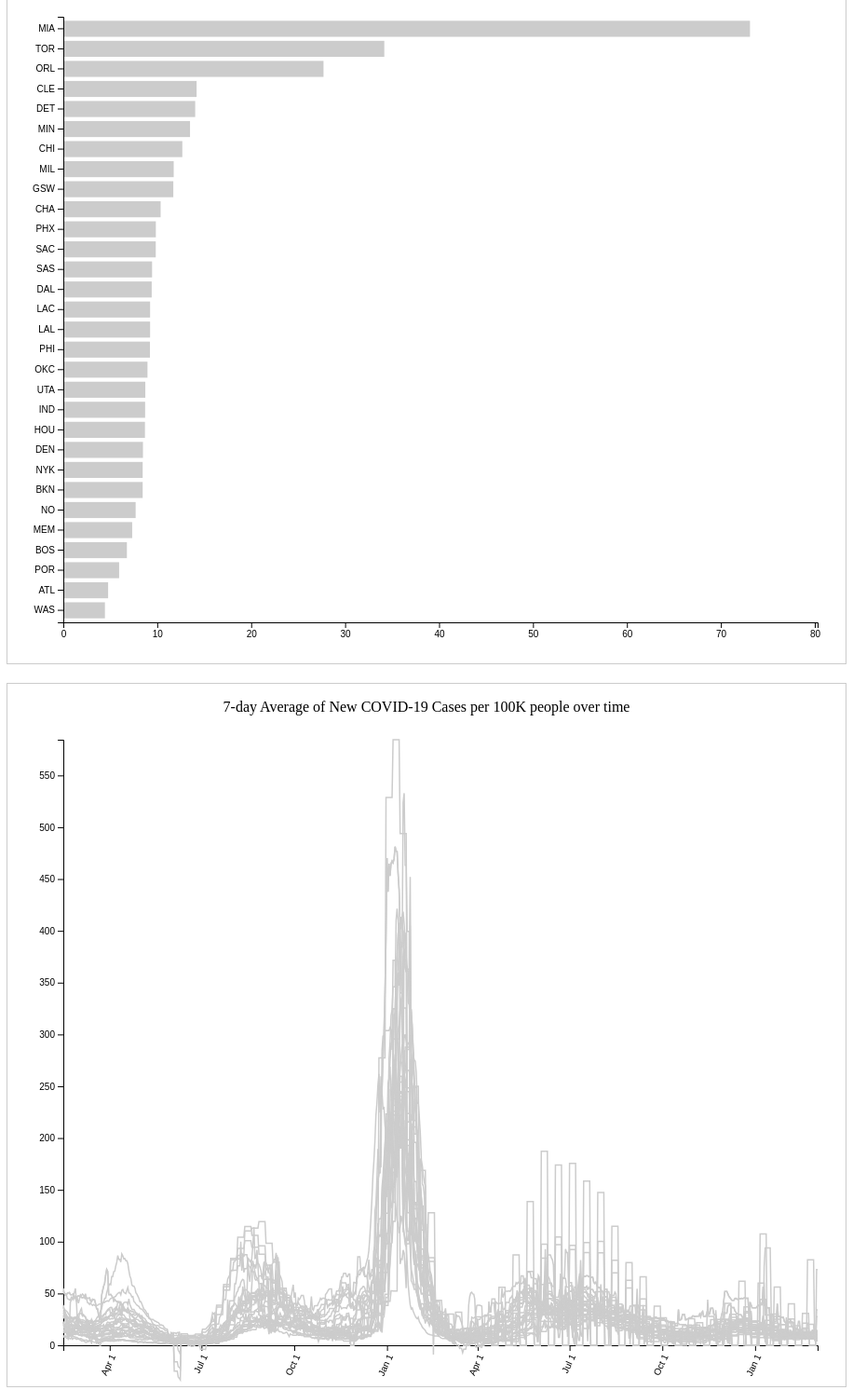
D3 v4 page, settled after 480 driven frames (8 s of simulated time); the page loaded 1 data file(s).


// ── scripts/makeViz.js
// set the dimensions and margins of the graph
var margin = {top: 10, right: 30, bottom: 40, left: 60},
    width = 900 - margin.left - margin.right,
    height = 700 - margin.top - margin.bottom;

const colors = {
  defaultGray: '#CCC',
  defaultOrange: '#FA8320'
}

const formatTheData = (d) => ({
  ...d,
  date: d3.timeParse("%Y-%m-%d")(d['date']),
  caseIncAvg: parseFloat(d['case_inc_avg']),
});

// append the svg object to the body of the page
var svgBar = d3.select("#bar-graph")
  .append("svg")
    .attr("width", width + margin.left + margin.right)
    .attr("height", height + margin.top + margin.bottom)
  .append("g")
    .attr("transform",
          "translate(" + margin.left + "," + margin.top + ")");

// Define the div for the tooltip
var tooltipDiv = d3.select("#bar-graph")
  .append("div")
    .attr("class", "tooltip")
    .style("opacity", 0);

// Parse the Data
d3.csv("./data/case_inc_avg.csv", formatTheData,

function(err, rawData) {
  if (err) throw(err);

  const mostRecentData = {};
  rawData.forEach(d => {
    const existing = mostRecentData[d.team];
    if (!existing || d.date >= existing.date) {
      mostRecentData[d.team] = d;
    }
  });
  data = Object.values(mostRecentData);

  data.sort((a, b) => b.caseIncAvg - a.caseIncAvg);


  // X axis
  const maxCaseAvg = d3.max(data.map(d => d.caseIncAvg));
  const x = d3.scaleLinear()
    .domain([0, maxCaseAvg * 1.10])
    .range([0, width]);
  svgBar.append("g")
    .attr("transform", "translate(0," + height + ")")
    .call(d3.axisBottom(x))

  // Y axis
  var y = d3.scaleBand()
    .domain(data.map(d => d.team))
    .range([ 0, height ])
    .padding(0.2);
  svgBar.append("g")
    .call(d3.axisLeft(y));

  // Bars
  svgBar.selectAll("mybar")
    .data(data)
    .enter()
    .append("rect")
      .attr("class", d => d.team)
      .attr("x", () => x(0) + 1 )
      .attr("y", d => y(d.team))
      .attr("width", d => x(d.caseIncAvg))
      .attr("height", y.bandwidth())
      .attr("fill", colors.defaultGray)
      .on("mouseover", function(d) {
          d3.select(this).attr("fill", d => d.color);
          tooltipDiv.transition()
              .duration(200)
              .style("opacity", .9);
          tooltipDiv.html(d.caseIncAvg + "<br/>"  + d.team + "<br/>" + d.county + " County")
              .style("left", (d3.event.pageX) + "px")
              .style("top", (d3.event.pageY - 28) + "px");
          })
      .on("mouseout", function(d) {
          d3.select(this).attr("fill", colors.defaultGray);
          tooltipDiv.transition()
              .duration(200)
              .style("opacity", 0);
      });
})


// append the svg object to the body of the page
var svgLine = d3.select("#lines-graph")
  .append("svg")
    .attr("width", width + margin.left + margin.right)
    .attr("height", height + margin.top + margin.bottom)
  .append("g")
    .attr("transform",
          "translate(" + margin.left + "," + margin.top + ")");

// Define the div for the tooltip
var linesTooltip = d3.select("#lines-graph")
  .append("div")
    .attr("class", "tooltip lines")
    .style("opacity", 0);

function renderTheData(data) {
  var sumstat = d3.nest() // nest function allows to group the calculation per level of a factor
    .key(d => d.team)
    .entries(data);

  // Add X axis --> it is a date format
  var x = d3.scaleTime()
    .domain(d3.extent(data, d => d.date))
    .range([ 0, width ])

  var formatDate = d3.timeFormat('%b %e')

  svgLine.append("g")
    .attr("transform", "translate(0," + height + ")")
    .call(d3.axisBottom(x).tickFormat(formatDate))
    .selectAll("text")
      .style("text-anchor", "end")
      .attr("dx", "-.8em")
      .attr("dy", ".15em")
      .attr('transform', 'rotate(-65)');

  // Add Y axis
  var y = d3.scaleLinear()
    .domain([0, d3.max(data, function(d) { return +d.caseIncAvg; })])
    .range([ height, 0 ]);

  svgLine.append("g")
    .call(d3.axisLeft(y));

  // Add the lines
  const path = svgLine.selectAll(".line")
    .data(sumstat)
    .enter()
    .append("path")
      .attr("fill", "none")
      .attr("stroke", colors.defaultGray)
      .attr("class", d => `team-line ${d.key}`)
      .attr("stroke-width", 1.5)
      .attr("d", function(d) {
        return d3.line()
          .x(d => x(d.date))
          .y(d => y(d.caseIncAvg))
          (d.values)
      })

  // highlight closest line
  function getClosestDatumToPoint(data, date, caseVal) {
    const datesAreOnSameDay = (first, second) =>
      first.getFullYear() === second.getFullYear() &&
      first.getMonth() === second.getMonth() &&
      first.getDate() === second.getDate();

    const sameDayData = data.filter(row => datesAreOnSameDay(row.date, date));

    let bestDatum;
    let bestDiff;
    sameDayData.forEach(row => {
      const diff = Math.abs(row.caseIncAvg - caseVal);
      if (!bestDatum || diff < bestDiff) {
        bestDiff = diff;
        bestDatum = row;
      }
    });
    return bestDatum;
  };

  // create focus element
  const focus = svgLine.append("g")
    .style("display", "none");

  // append the circle at the intersection
  focus.append("circle")
    .attr("class", "focus")
    .style("fill", "none")
    .style("stroke", "blue")
    .attr("r", 4);

  // append the rectangle to capture mouse
  svgLine.append("rect")
    .attr("width", width + margin.left + margin.right)
    .attr("height", height + margin.top + margin.bottom)
    .style("fill", "none")
    .style("pointer-events", "all")
    .on("mouseover", function() { focus.style("display", null); })
    .on("mouseout", function() { focus.style("display", "none"); })
    .on("mousemove", mousemove);

  function mousemove() {
    const [currentX, currentY] = d3.mouse(this);
    var x0 = x.invert(currentX);
    var y0 = y.invert(currentY);
    var closestRow = getClosestDatumToPoint(data, x0, y0);

    function match(row, datum) {
      return row.county === datum.values[0].county && row.state === datum.values[0].state;
    }

    path
      .style("stroke", d => match(closestRow, d) ? d.values[0].color : colors.defaultGray)
      .style("stroke-width", d => match(closestRow, d) ? 2 : 1.5)
      .filter(d => match(closestRow, d))
      .raise(); // bring to the foreground over other paths

    focus.select("circle.focus")
      .attr("transform", "translate(" + x(closestRow.date) + "," + y(closestRow.caseIncAvg) + ")");

    linesTooltip
      .html(
        closestRow.caseIncAvg + "<br/>"  + closestRow.team + "<br/>" + closestRow.county + " County" +
        "<br/>" + formatDate(closestRow.date)
      )
      .style("opacity", .9)
      .style("left", (d3.event.pageX) + "px")
      .style("top", (d3.event.pageY - 28) + "px");
  }
}

d3.csv("data/case_inc_avg.csv", formatTheData, renderTheData);


### data: data/case_inc_avg.csv
team, county, state, date, case_inc_avg, color
ATL, Fulton, Georgia, 2021-02-14, 27.2, #E03A3E
BOS, Suffolk, Massachusetts, 2021-02-14, 29.54, #007A33
CHA, Mecklenburg, North Carolina, 2021-02-14, 36.28, #1D1160
CHI, Cook, Illinois, 2021-02-14, 14.73, #CE1141
CLE, Cuyahoga, Ohio, 2021-02-14, 17.81, #860038
DAL, Dallas, Texas, 2021-02-14, 38.75, #00538C
DEN, Denver, Colorado, 2021-02-14, 21.4, #0E2240
DET, Wayne, Michigan, 2021-02-14, 9.42, #006BB6
GSW, San Francisco, California, 2021-02-14, 13.94, #006BB6
HOU, Harris, Texas, 2021-02-14, 26.4, #CE1141
IND, Marion, Indiana, 2021-02-14, 16.94, #002D62
LAC, Los Angeles, California, 2021-02-14, 28.51, #ED174C
LAL, Los Angeles, California, 2021-02-14, 28.51, #552583
MEM, Shelby, Tennessee, 2021-02-14, 22.15, #6189B9
MIA, Miami-Dade, Florida, 2021-02-14, 54.88, #98002E
MIL, Milwaukee, Wisconsin, 2021-02-14, 14.21, #00471b
MIN, Hennepin, Minnesota, 2021-02-14, 12.82, #0c2340
NO, Orleans, Louisiana, 2021-02-14, 20.03, #002b5c
OKC, Oklahoma, Oklahoma, 2021-02-14, 28.42, #007AC1
ORL, Orange, Florida, 2021-02-14, 31.78, #0057b8
PHI, Philadelphia, Pennsylvania, 2021-02-14, 23.14, #006BB6
PHX, Maricopa, Arizona, 2021-02-14, 37.14, #1D1160
POR, Multnomah, Oregon, 2021-02-14, 8.77, #E03A3E
SAC, Sacramento, California, 2021-02-14, 17.51, #5A2D81
SAS, Bexar, Texas, 2021-02-14, 33.25, #000
TOR, Hillsborough, Florida, 2021-02-14, 28.33, #CE1141
UTA, Salt Lake, Utah, 2021-02-14, 30.14, #002B5C
WAS, District of Columbia, District of Columbia, 2021-02-14, 18.21, 002B5C
NYK, New York City, New York, 2021-02-14, 52.53, #006BB6
BKN, New York City, New York, 2021-02-14, 52.53, #000000
ATL, Fulton, Georgia, 2021-02-15, 26.36, #E03A3E
BOS, Suffolk, Massachusetts, 2021-02-15, 30.22, #007A33
CHA, Mecklenburg, North Carolina, 2021-02-15, 34.24, #1D1160
CHI, Cook, Illinois, 2021-02-15, 14.58, #CE1141
CLE, Cuyahoga, Ohio, 2021-02-15, 18.14, #860038
DAL, Dallas, Texas, 2021-02-15, 33.77, #00538C
DEN, Denver, Colorado, 2021-02-15, 20.39, #0E2240
DET, Wayne, Michigan, 2021-02-15, 8.06, #006BB6
GSW, San Francisco, California, 2021-02-15, 12.49, #006BB6
HOU, Harris, Texas, 2021-02-15, 28.0, #CE1141
IND, Marion, Indiana, 2021-02-15, 16.63, #002D62
LAC, Los Angeles, California, 2021-02-15, 27.4, #ED174C
LAL, Los Angeles, California, 2021-02-15, 27.4, #552583
MEM, Shelby, Tennessee, 2021-02-15, 19.65, #6189B9
MIA, Miami-Dade, Florida, 2021-02-15, 50.39, #98002E
MIL, Milwaukee, Wisconsin, 2021-02-15, 13.88, #00471b
MIN, Hennepin, Minnesota, 2021-02-15, 12.62, #0c2340
NO, Orleans, Louisiana, 2021-02-15, 18.24, #002b5c
OKC, Oklahoma, Oklahoma, 2021-02-15, 27.69, #007AC1
ORL, Orange, Florida, 2021-02-15, 29.44, #0057b8
PHI, Philadelphia, Pennsylvania, 2021-02-15, 14.98, #006BB6
PHX, Maricopa, Arizona, 2021-02-15, 34.38, #1D1160
POR, Multnomah, Oregon, 2021-02-15, 7.95, #E03A3E
SAC, Sacramento, California, 2021-02-15, 18.15, #5A2D81
SAS, Bexar, Texas, 2021-02-15, 31.53, #000
TOR, Hillsborough, Florida, 2021-02-15, 28.39, #CE1141
UTA, Salt Lake, Utah, 2021-02-15, 29.92, #002B5C
WAS, District of Columbia, District of Columbia, 2021-02-15, 17.84, 002B5C
NYK, New York City, New York, 2021-02-15, 50.08, #006BB6
BKN, New York City, New York, 2021-02-15, 50.08, #000000
... 22,230 more rows